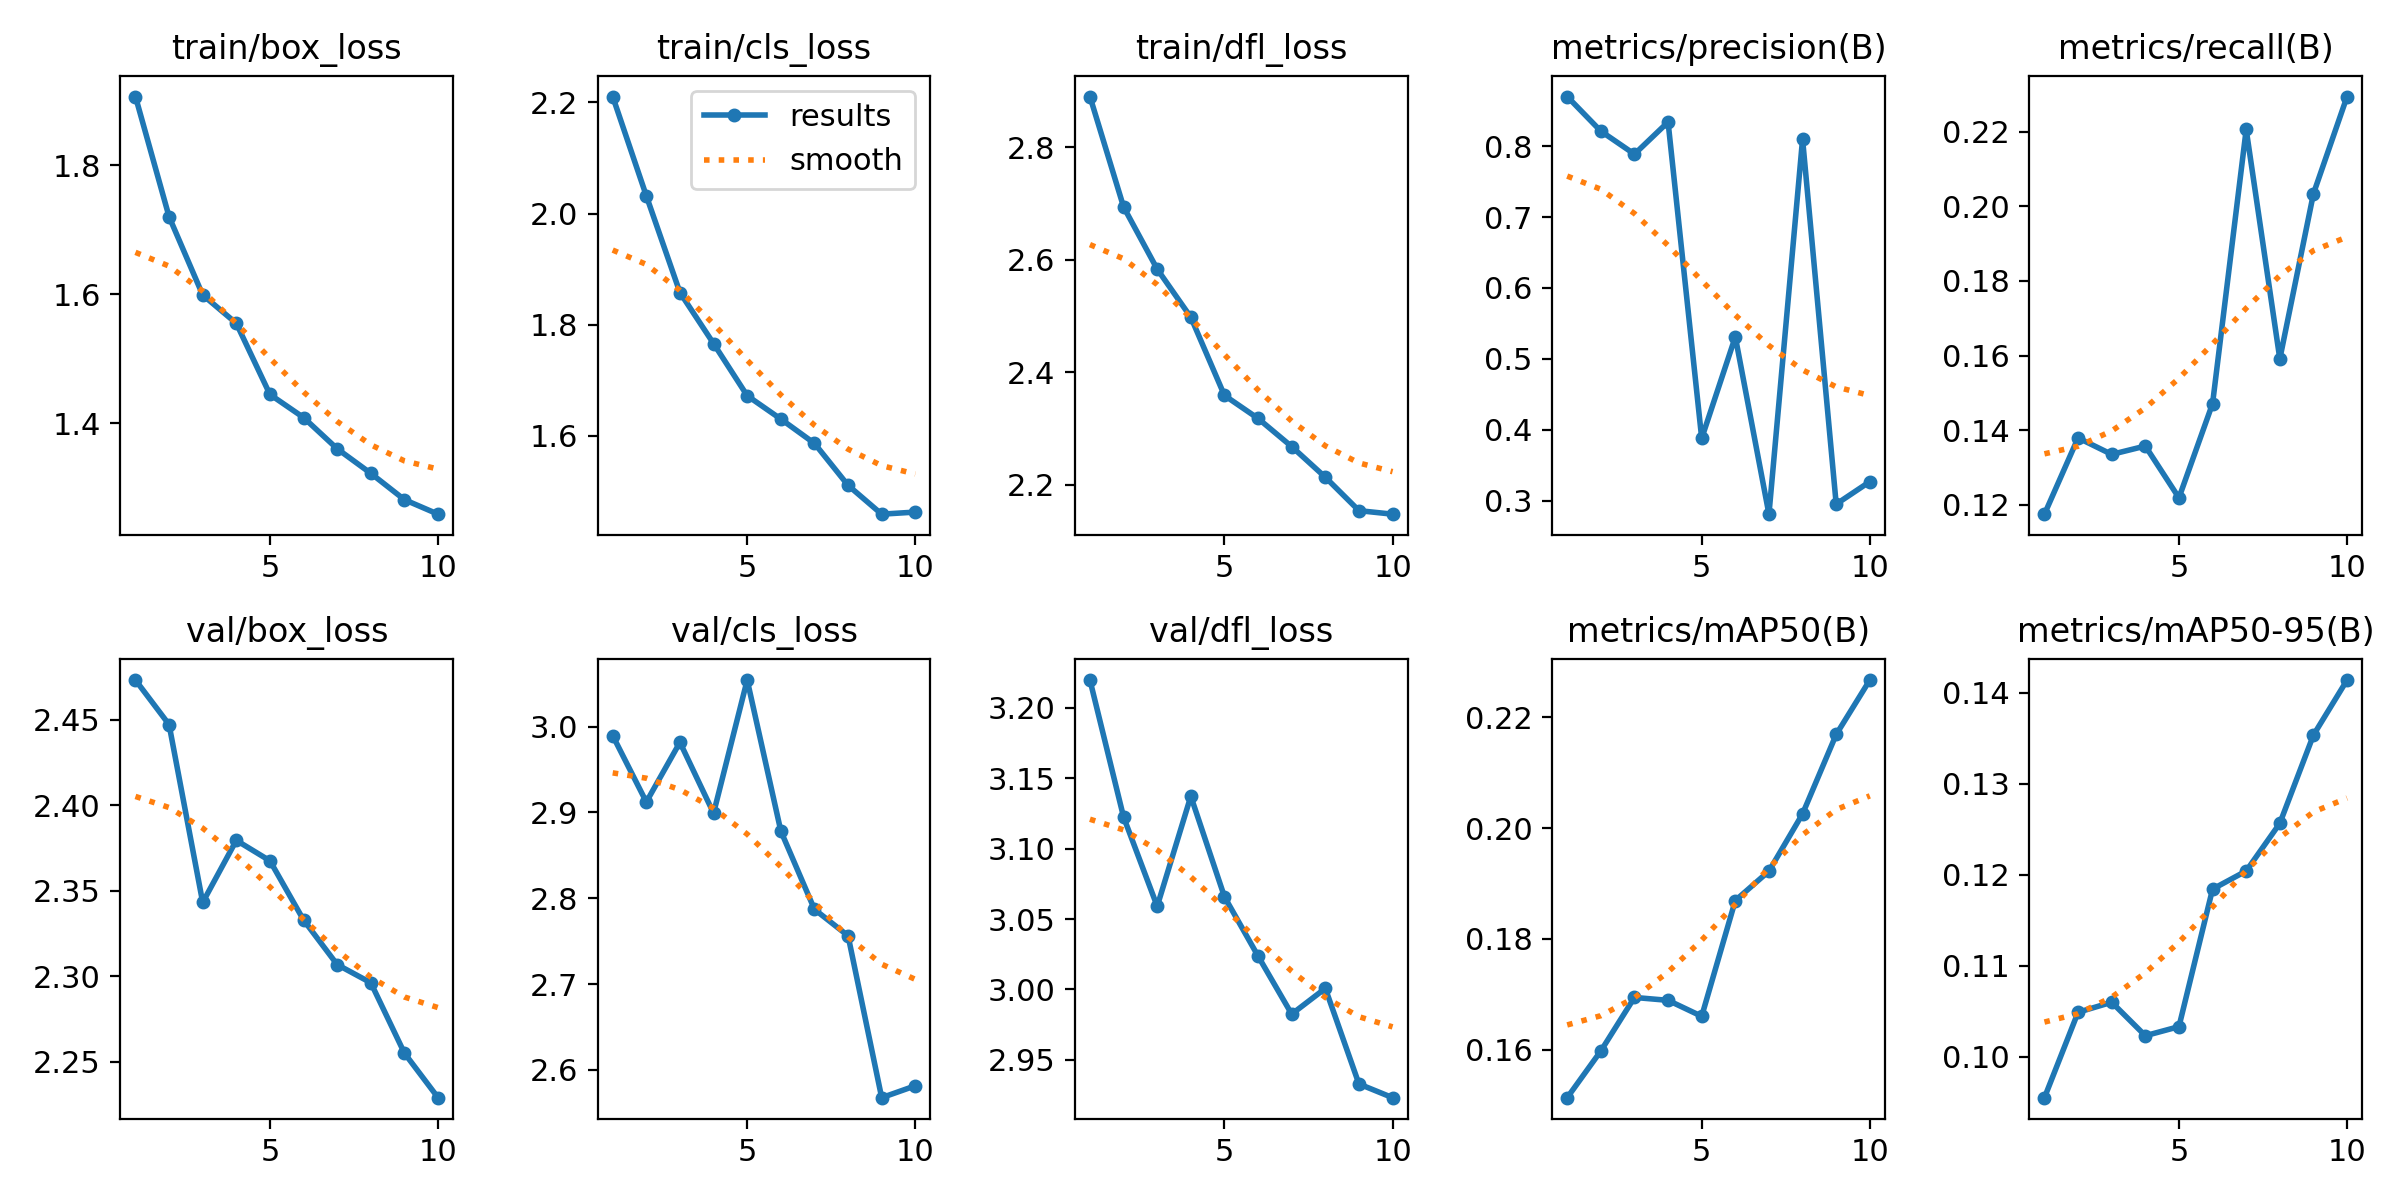

Values plotted in this chart, from the file beside it:
epoch, time, train/box_loss, train/cls_loss, train/dfl_loss, metrics/precision(B), metrics/recall(B), metrics/mAP50(B), metrics/mAP50-95(B), val/box_loss, val/cls_loss, val/dfl_loss, lr/pg0, lr/pg1, lr/pg2
1, 39.52, 1.906, 2.211, 2.89, 0.8698, 0.1175, 0.1514, 0.09551, 2.473, 2.99, 3.22, 0.0003289, 0.0003289, 0.06744
2, 76.25, 1.72, 2.032, 2.694, 0.821, 0.138, 0.1598, 0.1049, 2.447, 2.912, 3.123, 0.0006026, 0.0006026, 0.03438
3, 111.3, 1.599, 1.858, 2.583, 0.7886, 0.1335, 0.1694, 0.106, 2.343, 2.982, 3.059, 0.0008164, 0.0008164, 0.001261
4, 149.1, 1.555, 1.766, 2.498, 0.8339, 0.1358, 0.1689, 0.1023, 2.379, 2.899, 3.137, 0.00073, 0.00073, 0.00073
5, 186.8, 1.445, 1.672, 2.358, 0.3881, 0.1219, 0.166, 0.1033, 2.368, 3.054, 3.066, 0.00064, 0.00064, 0.00064
6, 225.2, 1.409, 1.63, 2.317, 0.5312, 0.1472, 0.1869, 0.1184, 2.333, 2.878, 3.024, 0.00055, 0.00055, 0.00055
7, 263.7, 1.361, 1.586, 2.268, 0.2812, 0.2206, 0.1922, 0.1204, 2.307, 2.787, 2.982, 0.00046, 0.00046, 0.00046
8, 302.9, 1.323, 1.51, 2.213, 0.8098, 0.1591, 0.2026, 0.1257, 2.296, 2.756, 3.001, 0.00037, 0.00037, 0.00037
9, 341.2, 1.282, 1.458, 2.154, 0.2953, 0.2034, 0.2169, 0.1354, 2.255, 2.568, 2.933, 0.00028, 0.00028, 0.00028
10, 377.6, 1.259, 1.462, 2.147, 0.327, 0.2294, 0.2267, 0.1414, 2.229, 2.581, 2.923, 0.00019, 0.00019, 0.00019
